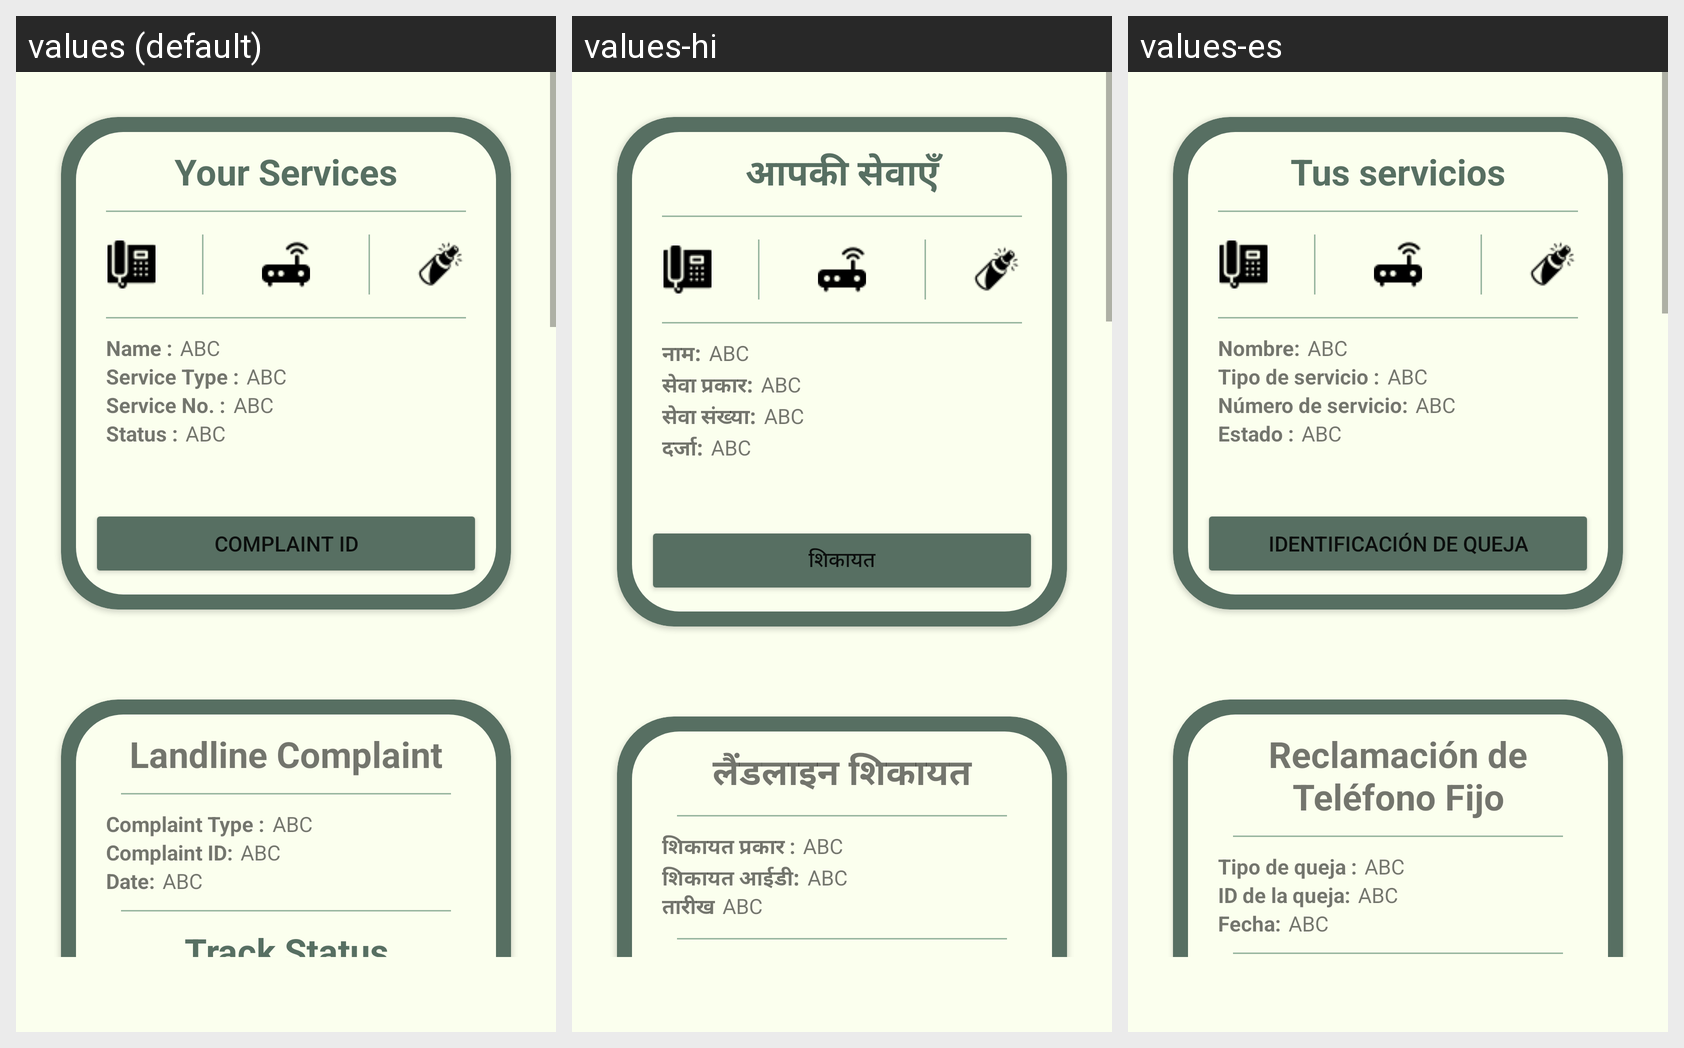

The Android screen above is rendered under several locales of the same app. Produce the string resources it draws, with the default and per-locale values.
Android screen res/layout/fragment_home.xml rendered under 3 locales, left to right: values (default), values-hi, values-es. Device: Nexus 5 (rendered at 1080×1920; each locale shown at half size, 540×960, under a caption strip naming it); theme Theme.FaultVerse.
Strings drawn on this screen, with the default value and each locale's value (text and hints the layout hard-codes, and strings that could not be matched under every locale, appear in the picture but are not listed):

your_services
  values: Your Services
  values-hi: आपकी सेवाएँ
  values-es: Tus servicios

name_serv
  values: Name :
  values-hi: नाम:
  values-es: Nombre:

service_type
  values: Service Type :
  values-hi: सेवा प्रकार:
  values-es: Tipo de servicio :

service_no
  values: Service No. :
  values-hi: सेवा संख्या:
  values-es: Número de servicio:

status
  values: Status :
  values-hi: दर्जा:
  values-es: Estado :

complaint
  values: Complaint ID
  values-hi: शिकायत
  values-es: Identificación de queja

landline_complaint
  values: Landline Complaint
  values-hi: लैंडलाइन शिकायत
  values-es: Reclamación de Teléfono Fijo

complaint_type
  values: Complaint Type :
  values-hi: शिकायत प्रकार :
  values-es: Tipo de queja :

complaint_id
  values: Complaint ID:
  values-hi: शिकायत आईडी:
  values-es: ID de la queja:

card_date
  values: Date:
  values-hi: तारीख
  values-es: Fecha:
